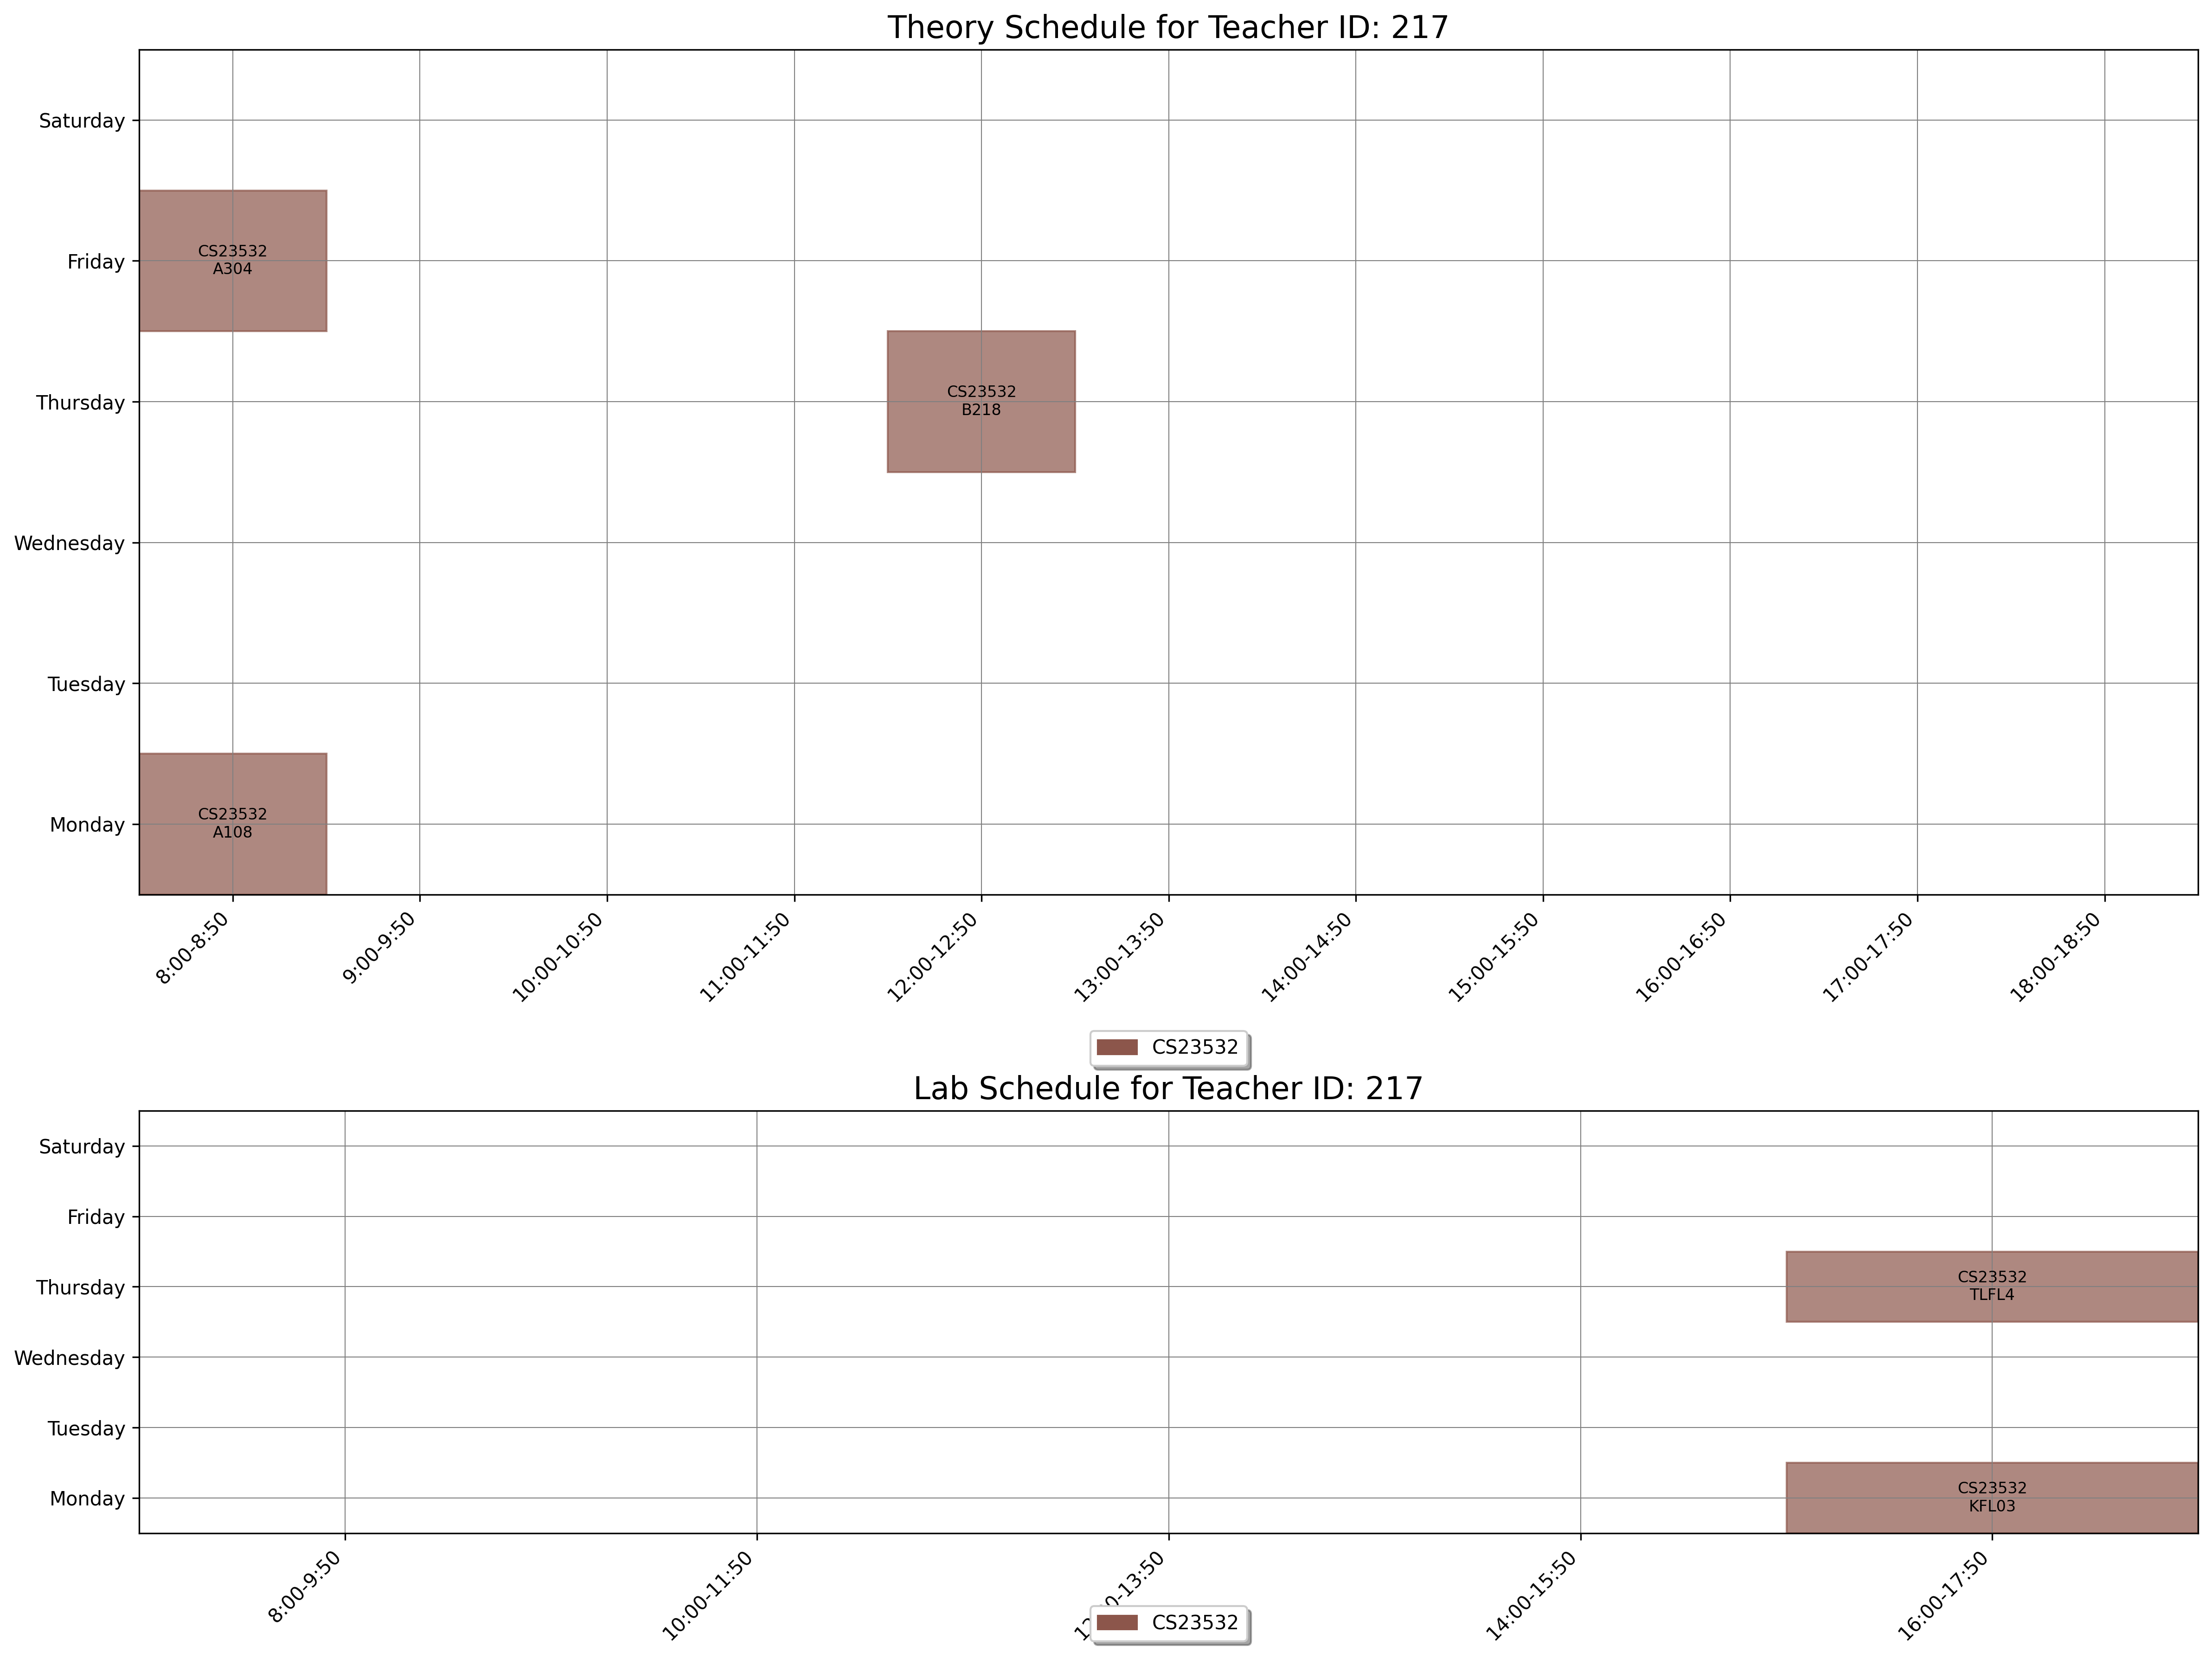

The file beside this chart, header and first rows:
day, slot_type, slot_time, teacher_id, room_id, room_number, course_id, course_code, course_name
Monday, Theory, 8:00-8:50, 217, 4, A108, 1556, CS23532, Computer Networks
Thursday, Theory, 12:00-12:50, 217, 29, B218, 1556, CS23532, Computer Networks
Friday, Theory, 8:00-8:50, 217, 17, A304, 1556, CS23532, Computer Networks
Monday, Lab, 16:00-17:50, 217, 168, KFL03, 1556, CS23532, Computer Networks
Thursday, Lab, 16:00-17:50, 217, 177, TLFL4, 1556, CS23532, Computer Networks
